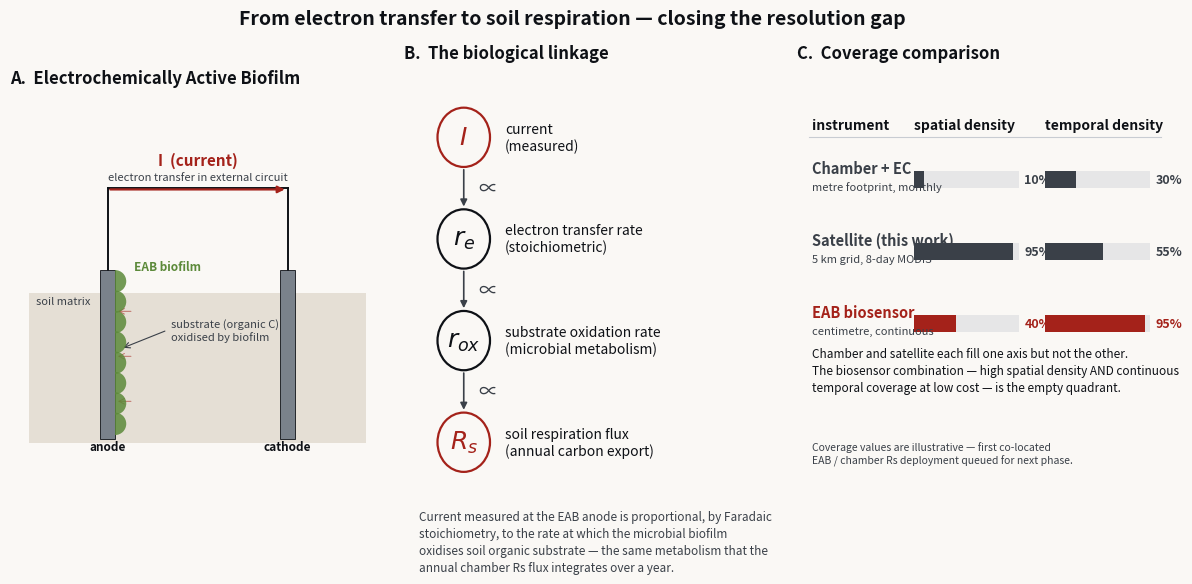

Generate this figure with matplotlib: (Note: this script raises an exception after producing the figure.)
"""Round C-2 — sensor connection conceptual figure.

Three-panel horizontal layout in the Bedrock palette:
  [A] EAB schematic (biofilm on electrode, electrons through external circuit)
  [B] Mathematical link (current ∝ electron transfer ∝ substrate oxidation ∝ Rs)
  [C] Spatial × temporal coverage comparison (chamber, satellite, biosensor)

This is a CONCEPTUAL figure, not a real-data plot. Real EAB-vs-Rs data
co-located at SRDB sites does not exist yet — that pilot deployment is
on the roadmap (slide 11 of the pitch deck).

Outputs:
  data/outputs/sensor_connection_figure.png       (300 DPI print)
  data/outputs/sensor_connection_figure_screen.png (160 DPI deck)
"""
from pathlib import Path

import matplotlib
matplotlib.use("Agg")
import matplotlib.pyplot as plt
from matplotlib.patches import Circle, FancyArrowPatch, Rectangle, Wedge
from matplotlib.lines import Line2D
import numpy as np

OUT = Path("/home/user/MSHI/data/outputs")

# Bedrock palette
C = {
    "paper":    "#FAF8F5",
    "ink":      "#0E1116",
    "ink_soft": "#3A4048",
    "rule":     "#C8CCD2",
    "accent":   "#A4221A",
    "ocean":    "#EEF2F4",
    "soil":     "#8B6F47",  # warm soil tone
    "biofilm":  "#5C8A3A",  # green for biofilm
    "metal":    "#7A828B",  # neutral grey for electrodes
}


def panel_A(ax):
    """EAB schematic: biofilm on anode, e- flow through external circuit to cathode."""
    ax.set_xlim(0, 10); ax.set_ylim(0, 10); ax.set_aspect("equal"); ax.axis("off")
    ax.set_title("A.  Electrochemically Active Biofilm",
                 fontsize=12, fontweight="bold", color=C["ink"], pad=8, loc="left")

    # Soil layer (background)
    soil = Rectangle((0.5, 0.7), 9, 4.0, facecolor=C["soil"], alpha=0.18,
                     edgecolor="none", zorder=1)
    ax.add_patch(soil)
    ax.text(0.7, 4.4, "soil matrix", fontsize=8, color=C["ink_soft"],
            style="italic", zorder=2)

    # Anode rod (left)
    anode = Rectangle((2.4, 0.8), 0.4, 4.5, facecolor=C["metal"],
                      edgecolor=C["ink"], lw=0.6, zorder=3)
    ax.add_patch(anode)
    ax.text(2.6, 0.5, "anode", fontsize=8.5, color=C["ink"],
            ha="center", weight="bold", zorder=4)

    # Biofilm on anode
    for y in np.linspace(1.2, 5.0, 8):
        ax.add_patch(Wedge((2.8, y), 0.3, 270, 90,
                           facecolor=C["biofilm"], edgecolor="none",
                           alpha=0.85, zorder=5))
    ax.text(3.3, 5.3, "EAB biofilm", fontsize=8.5, color=C["biofilm"],
            weight="bold", zorder=6)

    # Cathode rod (right)
    cathode = Rectangle((7.2, 0.8), 0.4, 4.5, facecolor=C["metal"],
                        edgecolor=C["ink"], lw=0.6, zorder=3)
    ax.add_patch(cathode)
    ax.text(7.4, 0.5, "cathode", fontsize=8.5, color=C["ink"],
            ha="center", weight="bold", zorder=4)

    # External circuit (current arrow loop)
    # wire from anode top, up, across, down to cathode top
    ax.plot([2.6, 2.6], [5.3, 7.5], color=C["ink"], lw=1.4, zorder=2)
    ax.plot([2.6, 7.4], [7.5, 7.5], color=C["ink"], lw=1.4, zorder=2)
    ax.plot([7.4, 7.4], [7.5, 5.3], color=C["ink"], lw=1.4, zorder=2)

    # Current arrow (e- flow direction in external circuit: anode → cathode)
    ax.annotate("", xy=(7.4, 7.45), xytext=(2.6, 7.45),
                arrowprops=dict(arrowstyle="-|>", color=C["accent"], lw=1.6))
    ax.text(5.0, 8.1, "I  (current)", fontsize=11, color=C["accent"],
            ha="center", weight="bold")
    ax.text(5.0, 7.7, "electron transfer in external circuit",
            fontsize=8, color=C["ink_soft"], ha="center", style="italic")

    # Substrate label inside biofilm
    ax.annotate("", xy=(2.95, 3.2), xytext=(4.2, 3.7),
                arrowprops=dict(arrowstyle="->", color=C["ink_soft"],
                                lw=0.8))
    ax.text(4.3, 3.7, "substrate (organic C)\noxidised by biofilm",
            fontsize=8, color=C["ink_soft"], va="center")

    # e- arrows from biofilm to anode
    for y in [1.8, 3.0, 4.2]:
        ax.annotate("", xy=(2.8, y), xytext=(3.3, y),
                    arrowprops=dict(arrowstyle="->", color=C["accent"],
                                    lw=0.7, alpha=0.6))


def panel_B(ax):
    """Mathematical link: current ∝ electron transfer ∝ substrate ox ∝ Rs."""
    ax.set_xlim(0, 10); ax.set_ylim(0, 10); ax.axis("off")
    ax.set_title("B.  The biological linkage",
                 fontsize=12, fontweight="bold", color=C["ink"], pad=8, loc="left")

    chain = [
        ("$I$", "current\n(measured)", C["accent"]),
        ("$r_e$", "electron transfer rate\n(stoichiometric)", C["ink"]),
        ("$r_{ox}$", "substrate oxidation rate\n(microbial metabolism)", C["ink"]),
        ("$R_s$", "soil respiration flux\n(annual carbon export)", C["accent"]),
    ]
    n = len(chain)
    y_centres = np.linspace(8.4, 1.2, n)
    for i, (sym, label, col) in enumerate(chain):
        # Symbol bubble
        circ = Circle((1.6, y_centres[i]), 0.7, facecolor=C["paper"],
                      edgecolor=col, lw=1.6, zorder=3)
        ax.add_patch(circ)
        ax.text(1.6, y_centres[i], sym, fontsize=18, color=col,
                ha="center", va="center", weight="bold", zorder=4)
        ax.text(2.7, y_centres[i], label, fontsize=10, color=C["ink"],
                va="center", ha="left")

        # Arrow to next
        if i < n - 1:
            ax.annotate("", xy=(1.6, y_centres[i+1] + 0.7),
                        xytext=(1.6, y_centres[i] - 0.7),
                        arrowprops=dict(arrowstyle="-|>", color=C["ink_soft"],
                                        lw=1.2))
            # ∝ symbol
            ax.text(2.0, (y_centres[i] + y_centres[i+1])/2, "∝",
                    fontsize=14, color=C["ink_soft"],
                    ha="left", va="center", style="italic")

    ax.text(0.4, -0.4,
            "Current measured at the EAB anode is proportional, by Faradaic\n"
            "stoichiometry, to the rate at which the microbial biofilm\n"
            "oxidises soil organic substrate — the same metabolism that the\n"
            "annual chamber Rs flux integrates over a year.",
            fontsize=8.5, color=C["ink_soft"], style="italic",
            ha="left", va="top", linespacing=1.4)


def panel_C(ax):
    """Spatial × temporal coverage comparison."""
    ax.set_xlim(0, 10); ax.set_ylim(0, 10); ax.axis("off")
    ax.set_title("C.  Coverage comparison",
                 fontsize=12, fontweight="bold", color=C["ink"], pad=8, loc="left")

    # Three rows = three methods. Each row has spatial-density bar and
    # temporal-density bar drawn alongside.
    methods = [
        # (label, color, spatial_pct, temporal_pct, descriptor)
        ("Chamber + EC",  C["ink_soft"], 0.10, 0.30, "metre footprint, monthly"),
        ("Satellite (this work)",  C["ink_soft"], 0.95, 0.55, "5 km grid, 8-day MODIS"),
        ("EAB biosensor", C["accent"],  0.40, 0.95, "centimetre, continuous"),
    ]
    # Headers
    ax.text(0.4, 8.6, "instrument", fontsize=10, color=C["ink"], weight="bold")
    ax.text(3.1, 8.6, "spatial density", fontsize=10, color=C["ink"], weight="bold")
    ax.text(6.6, 8.6, "temporal density", fontsize=10, color=C["ink"], weight="bold")
    ax.plot([0.3, 9.7], [8.4, 8.4], color=C["rule"], lw=0.8)

    row_y = [7.3, 5.6, 3.9]
    for i, (label, col, sp, tp, desc) in enumerate(methods):
        y = row_y[i]
        # Method label
        ax.text(0.4, y + 0.25, label, fontsize=10.5, color=col, weight="bold")
        ax.text(0.4, y - 0.15, desc, fontsize=8, color=C["ink_soft"], style="italic")

        # Spatial bar
        bar_w_full = 2.8
        ax.add_patch(Rectangle((3.1, y - 0.1), bar_w_full, 0.4,
                               facecolor=C["rule"], edgecolor="none", alpha=0.4))
        ax.add_patch(Rectangle((3.1, y - 0.1), bar_w_full * sp, 0.4,
                               facecolor=col, edgecolor="none"))
        ax.text(3.1 + bar_w_full + 0.15, y + 0.1, f"{int(sp*100)}%",
                fontsize=9, color=col, weight="bold", va="center")

        # Temporal bar
        ax.add_patch(Rectangle((6.6, y - 0.1), bar_w_full, 0.4,
                               facecolor=C["rule"], edgecolor="none", alpha=0.4))
        ax.add_patch(Rectangle((6.6, y - 0.1), bar_w_full * tp, 0.4,
                               facecolor=col, edgecolor="none"))
        ax.text(6.6 + bar_w_full + 0.15, y + 0.1, f"{int(tp*100)}%",
                fontsize=9, color=col, weight="bold", va="center")

    ax.text(0.4, 2.4,
            "Chamber and satellite each fill one axis but not the other.\n"
            "The biosensor combination — high spatial density AND continuous\n"
            "temporal coverage at low cost — is the empty quadrant.",
            fontsize=8.5, color=C["ink"], style="italic", linespacing=1.4)
    ax.text(0.4, 0.7,
            "Coverage values are illustrative — first co-located\n"
            "EAB / chamber Rs deployment queued for next phase.",
            fontsize=7.5, color=C["ink_soft"], linespacing=1.3)


def main() -> int:
    fig, axes = plt.subplots(1, 3, figsize=(15, 5.5),
                             gridspec_kw={"wspace": 0.05},
                             facecolor=C["paper"])
    panel_A(axes[0])
    panel_B(axes[1])
    panel_C(axes[2])
    fig.suptitle(
        "From electron transfer to soil respiration — closing the resolution gap",
        fontsize=14, fontweight="bold", color=C["ink"], y=0.99,
    )
    fig.tight_layout(rect=[0, 0, 1, 0.94])
    fig.savefig(OUT / "sensor_connection_figure.png", dpi=300,
                facecolor=C["paper"], bbox_inches="tight")
    fig.savefig(OUT / "sensor_connection_figure_screen.png", dpi=160,
                facecolor=C["paper"], bbox_inches="tight")
    plt.close(fig)
    print(f"Wrote {OUT / 'sensor_connection_figure.png'}")
    print(f"Wrote {OUT / 'sensor_connection_figure_screen.png'}")
    return 0


if __name__ == "__main__":
    raise SystemExit(main())
